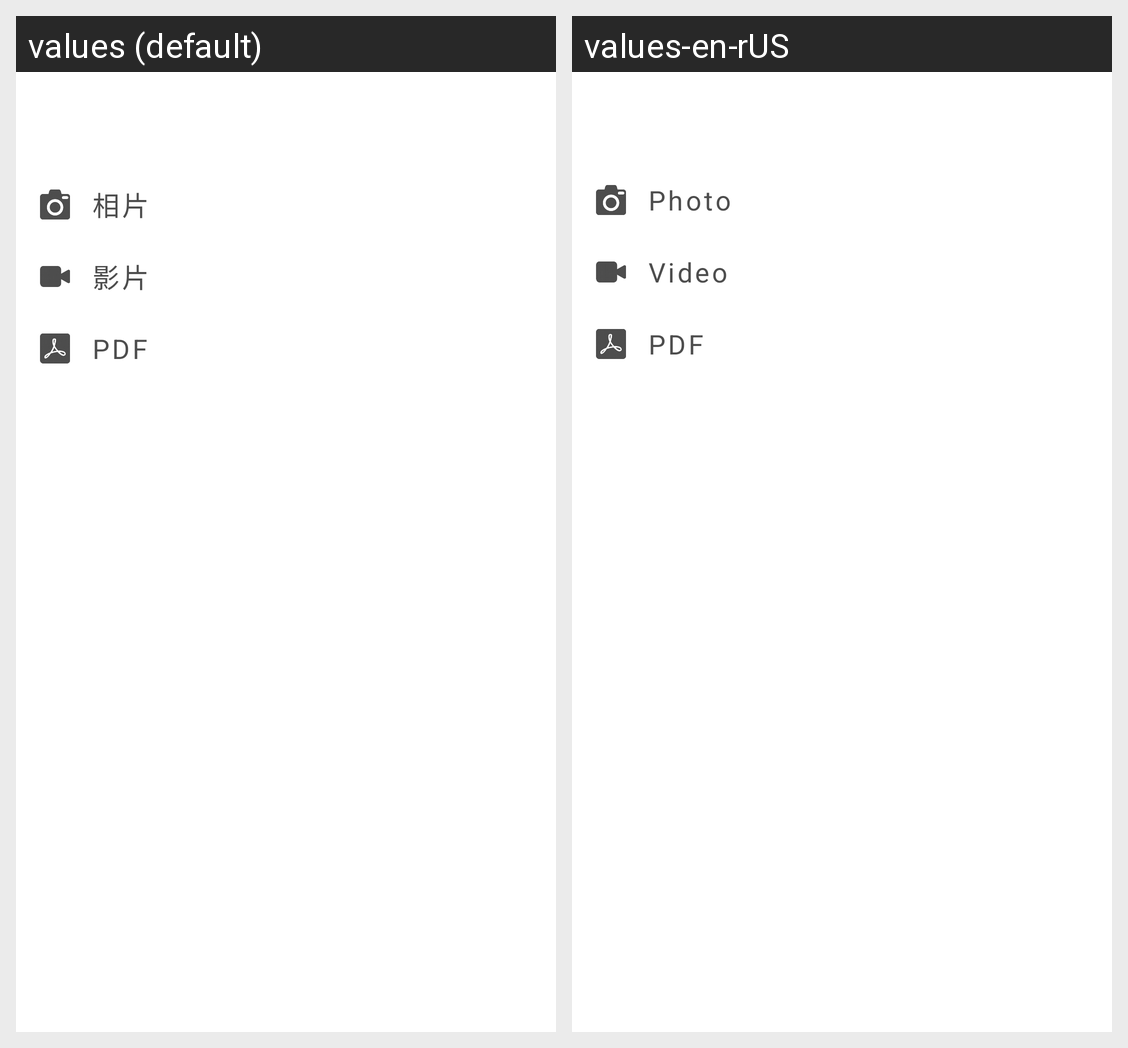

Locale-by-locale string values for the Android screen shown in this grid:
Android screen res/layout/pop_2_0_0_creation_add.xml rendered under 2 locales, left to right: values (default), values-en-rUS. Device: Nexus 5 (rendered at 1080×1920; each locale shown at half size, 540×960, under a caption strip naming it); theme ppb200_common_white.
Strings drawn on this screen, with the default value and each locale's value (text and hints the layout hard-codes, and strings that could not be matched under every locale, appear in the picture but are not listed):

pinpinbox_2_0_0_itemtype_photo
  values: 相片
  values-en-rUS: Photo

pinpinbox_2_0_0_itemtype_video
  values: 影片
  values-en-rUS: Video
